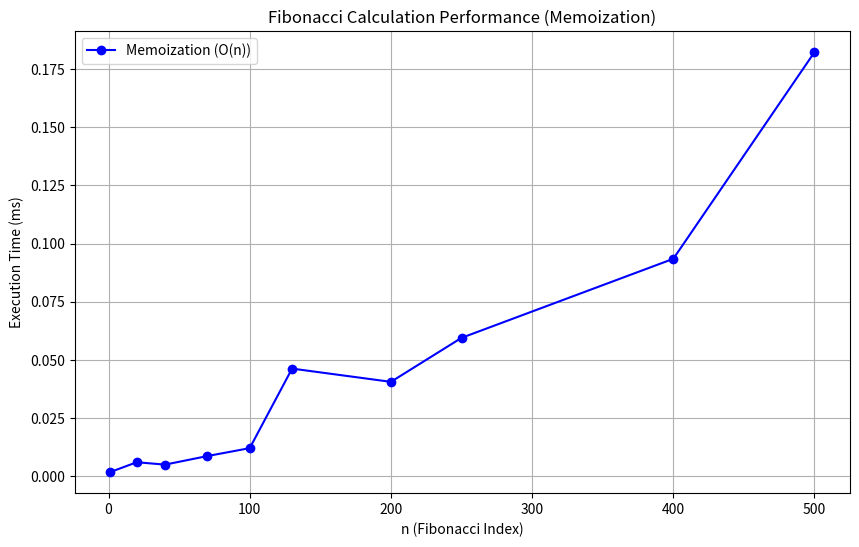

Reproduce this figure in Python.
import time
import matplotlib.pyplot as plt
import pandas as pd

# Define a safe recursion depth limit
SAFE_RECURSION_LIMIT = 999  # Adjust based on testing

# Memoization is a technique used to store the results of expensive function calls and return the cached result when the same inputs occur again.
# Time Complexity: O(n) (Linear time complexity)
# Space Complexity: O(n) (Memoization table) (Due to recursion + dictionary)
def nth_fibonacci_util(n, memo):
    if n <= 1:
        return n
    if memo[n] != -1:
        return memo[n]
    memo[n] = nth_fibonacci_util(n - 1, memo) + nth_fibonacci_util(n - 2, memo)
    return memo[n]

def nth_fibonacci_memoization(n):
    if n > SAFE_RECURSION_LIMIT:
        print(f"Skipping n={n} as it exceeds the safe recursion limit ({SAFE_RECURSION_LIMIT})")
        return None
    
    memo = [-1] * (n + 1)
    return nth_fibonacci_util(n, memo)

def measure_performance_memoization():
    test_numbers = [1, 20, 40, 70, 100, 130, 200, 250, 400, 500]
    execution_times = []

    for n in test_numbers:
        start_time = time.perf_counter()
        nth_fibonacci_memoization(n)
        end_time = time.perf_counter()
        execution_times.append((end_time - start_time) * 1000)
    
    # Convert execution times into a Pandas DataFrame for formatted output
    df = pd.DataFrame([execution_times], columns=test_numbers)

    # Print execution times as a table
    print("\nExecution Times using Memoization (O(n))")
    print(df.to_string(index=False))

    # Plot the performance graph
    plt.figure(figsize=(10, 6))
    plt.plot(test_numbers, execution_times, marker="o", color="b", label="Memoization (O(n))")
    plt.xlabel("n (Fibonacci Index)")
    plt.ylabel("Execution Time (ms)")
    plt.title("Fibonacci Calculation Performance (Memoization)")
    plt.legend()
    plt.grid(True)
    plt.show()

if __name__ == "__main__":
    measure_performance_memoization()
